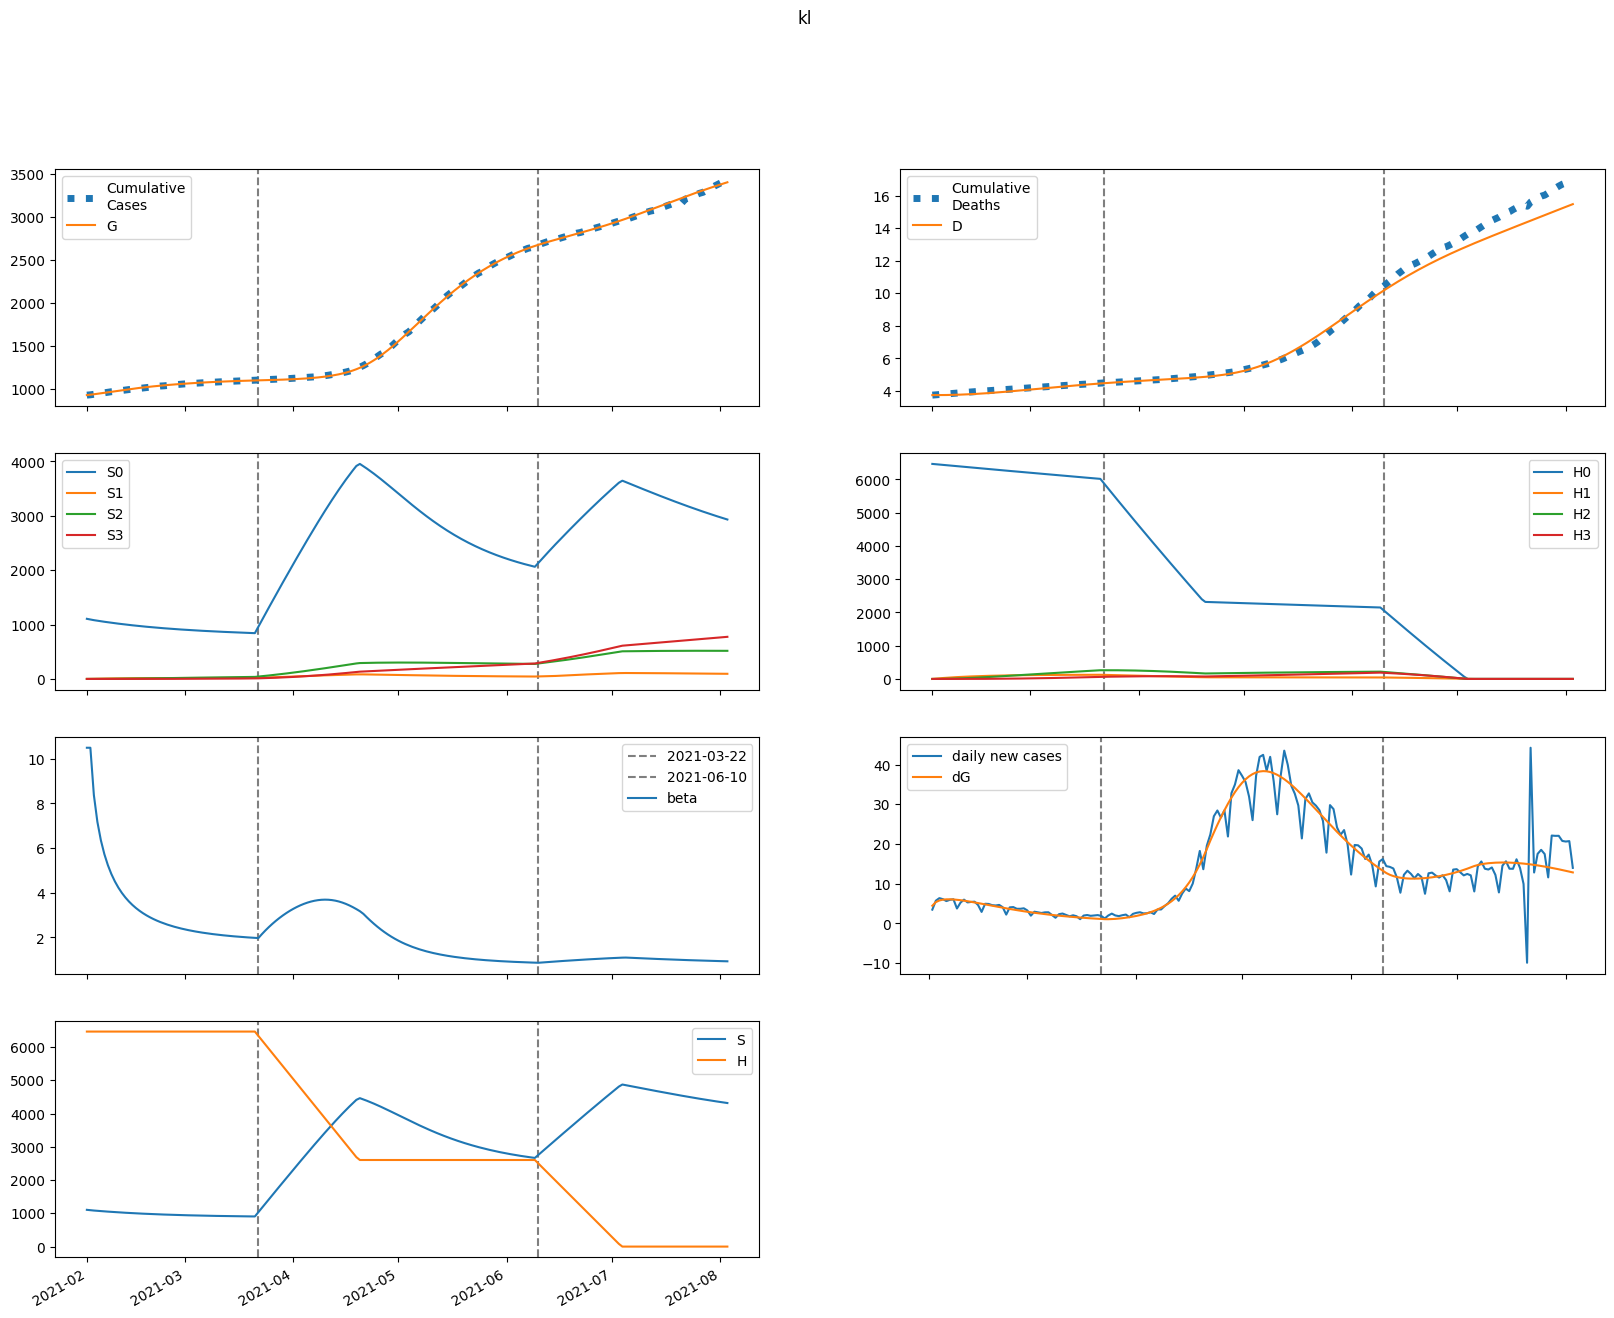

Values plotted in this chart, from the file beside it:
series, 2021-02-01, 2021-02-02, 2021-02-03, 2021-02-04, 2021-02-05, 2021-02-06, 2021-02-07, 2021-02-08, 2021-02-09, 2021-02-10, 2021-02-11, 2021-02-12, 2021-02-13, 2021-02-14, 2021-02-15, 2021-02-16, 2021-02-17, 2021-02-18, 2021-02-19, 2021-02-20, 2021-02-21, 2021-02-22, 2021-02-23
S, 1105297, 1093643, 1084020, 1075248, 1066978, 1059073, 1051478, 1044166, 1037125, 1030347, 1023827, 1017559, 1011539, 1005762, 1000221, 994911, 989824, 984954, 980294, 975836, 971574, 967500, 963607
E, 28774, 34672, 37360, 38658, 39196, 39260, 39001, 38511, 37848, 37055, 36163, 35197, 34176, 33117, 32033, 30936, 29834, 28736, 27648, 26575, 25521, 24490, 23484
I, 25908, 26628, 28155, 29878, 31554, 33072, 34381, 35463, 36313, 36939, 37353, 37569, 37605, 37478, 37206, 36806, 36294, 35685, 34994, 34235, 33419, 32557, 31660
A, 7658, 8474, 9507, 10595, 11672, 12704, 13672, 14565, 15378, 16108, 16754, 17318, 17801, 18206, 18536, 18796, 18989, 19119, 19190, 19207, 19174, 19095, 18974
IH, 0.0, 1036, 2050, 3074, 4116, 5172, 6237, 7301, 8356, 9391, 10400, 11376, 12311, 13201, 14042, 14829, 15562, 16237, 16855, 17414, 17914, 18357, 18744
IN, 2687, 4848, 6661, 8278, 9758, 11122, 12377, 13523, 14556, 15476, 16281, 16971, 17549, 18018, 18381, 18646, 18817, 18902, 18907, 18839, 18706, 18514, 18271
D, 3743, 3743, 3744, 3746, 3749, 3753, 3758, 3765, 3772, 3780, 3790, 3800, 3812, 3824, 3837, 3851, 3866, 3881, 3898, 3915, 3932, 3950, 3968
R, 0.0, 1022, 2570, 4589, 7045, 9911, 13162, 16773, 20718, 24970, 29499, 34277, 39274, 44461, 49810, 55292, 60881, 66552, 72281, 78046, 83826, 89603, 95358
G, 929178, 933621, 938974, 944743, 950712, 956763, 962825, 968847, 974793, 980637, 986359, 991942, 997377, 1002654, 1007767, 1012713, 1017490, 1022096, 1026533, 1030802, 1034905, 1038846, 1042627
H, 6465540, 6465540, 6465540, 6465540, 6465540, 6465540, 6465540, 6465540, 6465540, 6465540, 6465540, 6465540, 6465540, 6465540, 6465540, 6465540, 6465540, 6465540, 6465540, 6465540, 6465540, 6465540, 6465540
S0, 1105297, 1092003, 1080770, 1070416, 1060588, 1051148, 1042040, 1033234, 1024719, 1016483, 1008522, 1000828, 993396, 986219, 979291, 972605, 966153, 959927, 953920, 948125, 942533, 937136, 931927
E0, 28774, 34672, 37346, 38620, 39130, 39163, 38872, 38349, 37654, 36830, 35909, 34916, 33871, 32791, 31688, 30575, 29459, 28350, 27252, 26172, 25113, 24078, 23071
I0, 25908, 26628, 28155, 29876, 31546, 33055, 34352, 35418, 36250, 36855, 37246, 37438, 37450, 37299, 37002, 36578, 36043, 35412, 34701, 33923, 33089, 32212, 31301
A0, 7658, 8474, 9507, 10595, 11670, 12699, 13662, 14550, 15357, 16079, 16717, 17272, 17745, 18140, 18460, 18709, 18890, 19010, 19071, 19077, 19034, 18946, 18816
IH0, 0.0, 1036, 2050, 3074, 4115, 5172, 6236, 7299, 8352, 9385, 10391, 11363, 12293, 13178, 14013, 14794, 15519, 16186, 16795, 17346, 17837, 18271, 18648
IN0, 2687, 4848, 6661, 8278, 9758, 11121, 12375, 13518, 14548, 15462, 16261, 16944, 17514, 17973, 18327, 18581, 18741, 18815, 18809, 18730, 18586, 18383, 18130
D0, 3743, 3743, 3744, 3746, 3749, 3753, 3758, 3765, 3772, 3780, 3790, 3800, 3811, 3824, 3837, 3851, 3866, 3881, 3897, 3914, 3932, 3949, 3968
R0, 0.0, 1022, 2570, 4589, 7045, 9910, 13161, 16771, 20715, 24963, 29487, 34259, 39247, 44422, 49757, 55222, 60791, 66439, 72141, 77876, 83623, 89363, 95079
G0, 929178, 933621, 938974, 944741, 950704, 956745, 962792, 968794, 974716, 980529, 986216, 991761, 997152, 1002382, 1007445, 1012337, 1017058, 1021607, 1025984, 1030192, 1034233, 1038111, 1041828
H0, 6465540, 6455842, 6446158, 6436489, 6426834, 6417194, 6407568, 6397956, 6388360, 6378777, 6369209, 6359655, 6350116, 6340590, 6331079, 6321583, 6312101, 6302632, 6293178, 6283739, 6274313, 6264902, 6255504
S1, 0.0, 1640, 3133, 4494, 5734, 6864, 7894, 8831, 9684, 10461, 11167, 11809, 12393, 12923, 13405, 13842, 14239, 14598, 14924, 15219, 15485, 15726, 15944
E1, 0.0, 0.0, 14.44, 36.9, 64.1, 93.78, 124.3, 154.4, 183.1, 209.9, 234.2, 255.9, 274.8, 290.9, 304.2, 314.9, 323.1, 328.9, 332.7, 334.5, 334.6, 333.2, 330.5
I1, 0.0, 0.0, 0.0, 2.229, 7.607, 16.41, 28.53, 43.62, 61.19, 80.67, 101.5, 123.1, 144.9, 166.5, 187.5, 207.5, 226.3, 243.7, 259.5, 273.5, 285.9, 296.5, 305.3
A1, 0.0, 0.0, 0.0, 0.6588, 2.3, 5.076, 9.026, 14.11, 20.24, 27.29, 35.09, 43.51, 52.36, 61.51, 70.8, 80.09, 89.26, 98.22, 106.9, 115.1, 122.9, 130.2, 137
IH1, 0.0, 0.0, 0.0, 0.0, 0.08916, 0.389, 1.026, 2.116, 3.755, 6.015, 8.942, 12.56, 16.85, 21.81, 27.38, 33.51, 40.14, 47.19, 54.59, 62.24, 70.08, 78.02, 85.98
IN1, 0.0, 0.0, 0.0, 0.0, 0.2311, 0.9747, 2.486, 4.958, 8.512, 13.19, 18.98, 25.79, 33.51, 41.98, 51.04, 60.5, 70.19, 79.94, 89.58, 98.97, 108, 116.5, 124.5
D1, 0.0, 0.0, 0.0, 0.0, 0.0, 8.915505036188081e-05, 0.0004781, 0.001504, 0.00362, 0.007376, 0.01339, 0.02233, 0.03489, 0.05174, 0.07355, 0.1009, 0.1344, 0.1746, 0.2218, 0.2764, 0.3386, 0.4087, 0.4867
R1, 0.0, 0.0, 0.0, 0.0, 0.04273, 0.2415, 0.7802, 1.902, 3.89, 7.05, 11.69, 18.12, 26.59, 37.37, 50.63, 66.54, 85.2, 106.7, 131, 158.1, 187.9, 220.5, 255.5
G1, 0.0, 0.0, 0.0, 2.229, 7.927, 17.82, 32.3, 51.49, 75.33, 103.6, 136, 172.2, 211.7, 254.1, 299, 346, 394.6, 444.5, 495.3, 546.7, 598.3, 650, 701.4
H1, 0.0, 9698, 18689, 27024, 34748, 41906, 48539, 54683, 60374, 65644, 70524, 75040, 79219, 83086, 86662, 89969, 93025, 95848, 98456, 100863, 103084, 105133, 107020
S2, 0.0, 0.0, 116.1, 336.4, 650.1, 1047, 1519, 2057, 2654, 3304, 4000, 4736, 5509, 6312, 7143, 7997, 8872, 9763, 10668, 11585, 12512, 13446, 14386
E2, 0.0, 0.0, 0.0, 0.3289, 1.169, 2.622, 4.727, 7.482, 10.85, 14.76, 19.14, 23.9, 28.96, 34.22, 39.6, 45.02, 50.41, 55.7, 60.84, 65.78, 70.48, 74.91, 79.06
I2, 0.0, 0.0, 0.0, 0.0, 0.05079, 0.224, 0.5966, 1.241, 2.218, 3.574, 5.339, 7.527, 10.14, 13.15, 16.55, 20.28, 24.32, 28.61, 33.1, 37.73, 42.47, 47.25, 52.03
A2, 0.0, 0.0, 0.0, 0.0, 0.01501, 0.06739, 0.1827, 0.3866, 0.7029, 1.152, 1.751, 2.511, 3.439, 4.538, 5.805, 7.236, 8.821, 10.55, 12.41, 14.38, 16.45, 18.6, 20.81
IH2, 0.0, 0.0, 0.0, 0.0, 0.0, 0.002032, 0.01089, 0.03421, 0.08214, 0.1668, 0.3014, 0.4999, 0.7761, 1.143, 1.612, 2.193, 2.895, 3.724, 4.682, 5.772, 6.994, 8.344, 9.817
IN2, 0.0, 0.0, 0.0, 0.0, 0.0, 0.005266, 0.02746, 0.08396, 0.1962, 0.3878, 0.6826, 1.103, 1.668, 2.393, 3.289, 4.361, 5.612, 7.037, 8.627, 10.37, 12.26, 14.26, 16.38
D2, 0.0, 0.0, 0.0, 0.0, 0.0, 0.0, 2.0315798976412514e-06, 1.292204400485845e-05, 4.713301553556235e-05, 0.0001293, 0.000296, 0.0005974, 0.001097, 0.001873, 0.003016, 0.004628, 0.006821, 0.009717, 0.01344, 0.01812, 0.02389, 0.03089, 0.03923
R2, 0.0, 0.0, 0.0, 0.0, 0.0, 0.0009736, 0.006473, 0.02422, 0.06738, 0.1553, 0.3141, 0.5758, 0.9787, 1.566, 2.384, 3.482, 4.911, 6.722, 8.964, 11.68, 14.93, 18.73, 23.13
G2, 0.0, 0.0, 0.0, 0.0, 0.05079, 0.2313, 0.6361, 1.366, 2.521, 4.196, 6.475, 9.43, 13.12, 17.59, 22.88, 28.99, 35.94, 43.72, 52.32, 61.72, 71.87, 82.76, 94.32
H2, 0.0, 0.0, 692.7, 2019, 3926, 6361, 9279, 12635, 16391, 20508, 24953, 29693, 34700, 39945, 45404, 51054, 56872, 62840, 68938, 75150, 81460, 87853, 94317
S3, 0.0, 0.0, 0.0, 1.379, 5.371, 13.08, 25.5, 43.5, 67.88, 99.31, 138.4, 185.8, 241.8, 307, 381.7, 466.1, 560.7, 665.6, 781, 907, 1044, 1192, 1351
E3, 0.0, 0.0, 0.0, 0.0, 0.002122, 0.009659, 0.0265, 0.0567, 0.1041, 0.1721, 0.2637, 0.3809, 0.5252, 0.6974, 0.8976, 1.125, 1.38, 1.659, 1.961, 2.285, 2.627, 2.985, 3.357
I3, 0.0, 0.0, 0.0, 0.0, 0.0, 0.0003276, 0.001772, 0.005609, 0.01356, 0.02768, 0.05029, 0.08377, 0.1305, 0.1929, 0.2728, 0.3722, 0.4925, 0.6348, 0.7997, 0.9876, 1.198, 1.432, 1.687
A3, 0.0, 0.0, 0.0, 0.0, 0.0, 9.681904020613212e-05, 0.0005313, 0.001706, 0.004183, 0.008663, 0.01596, 0.02696, 0.04259, 0.06379, 0.09148, 0.1265, 0.1697, 0.2216, 0.283, 0.3541, 0.4354, 0.527, 0.6291
IH3, 0.0, 0.0, 0.0, 0.0, 0.0, 0.0, 1.310287379021374e-05, 8.332269880467152e-05, 0.0003035, 0.0008307, 0.001897, 0.003813, 0.006974, 0.01185, 0.01897, 0.02894, 0.04238, 0.05997, 0.08237, 0.1102, 0.1443, 0.185, 0.233
IN3, 0.0, 0.0, 0.0, 0.0, 0.0, 0.0, 3.396680703166659e-05, 0.0002111, 0.0007514, 0.00201, 0.004488, 0.008825, 0.01579, 0.02624, 0.04111, 0.06136, 0.08796, 0.1218, 0.1638, 0.2147, 0.2752, 0.3456, 0.4265
D3, 0.0, 0.0, 0.0, 0.0, 0.0, 0.0, 0.0, 1.3102873790213741e-08, 9.642557259488526e-08, 3.99965793118419e-07, 1.2306708458195e-06, 3.1272689591181783e-06, 6.940680423870715e-06, 1.391477938091022e-05, 2.5762706121199776e-05, 4.473465161911669e-05, 7.367390797782368e-05, 0.0001161, 0.000176, 0.0002584, 0.0003686, 0.0005129, 0.0006979
R3, 0.0, 0.0, 0.0, 0.0, 0.0, 0.0, 6.279446096428445e-06, 4.802100619598572e-05, 0.000204, 0.0006371, 0.001633, 0.003638, 0.007298, 0.01349, 0.02333, 0.03823, 0.05985, 0.09012, 0.1312, 0.1857, 0.256, 0.3451, 0.4559
G3, 0.0, 0.0, 0.0, 0.0, 0.0, 0.0003276, 0.001819, 0.005911, 0.01467, 0.03074, 0.05732, 0.09803, 0.1568, 0.2379, 0.3456, 0.4842, 0.658, 0.871, 1.127, 1.43, 1.783, 2.188, 2.649
H3, 0.0, 0.0, 0.0, 8.247, 32.29, 79.02, 154.7, 265.2, 415.6, 610.8, 854.9, 1152, 1505, 1919, 2394, 2935, 3542, 4219, 4968, 5788, 6683, 7653, 8698
beta, 10.49, 10.49, 8.374, 7.177, 6.35, 5.728, 5.237, 4.839, 4.509, 4.231, 3.994, 3.79, 3.612, 3.457, 3.319, 3.198, 3.089, 2.992, 2.904, 2.825, 2.753, 2.688, 2.629
